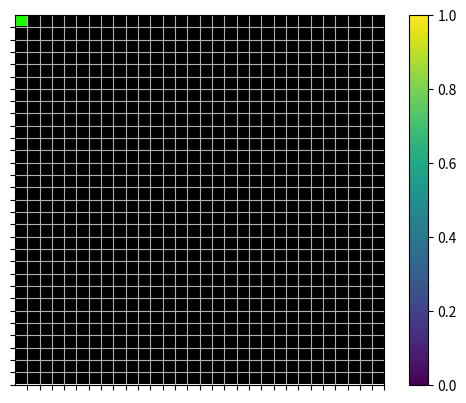
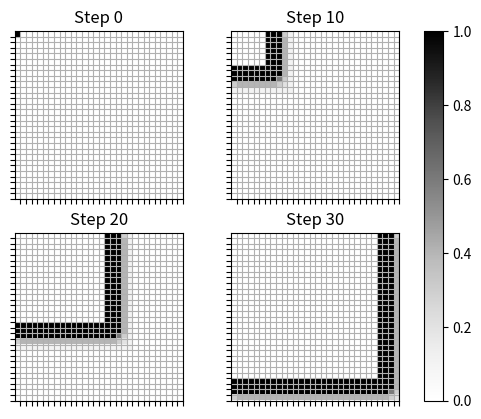
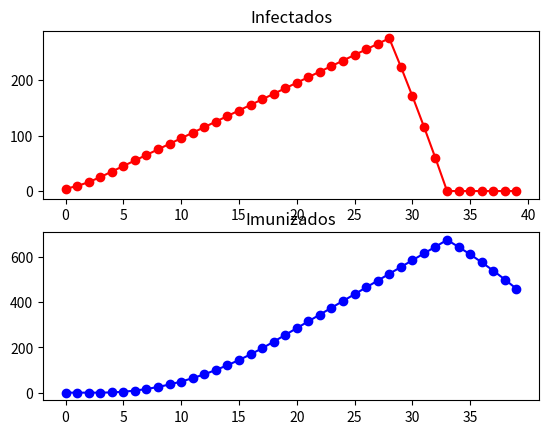

Reproduce these figures in Python, in order.
# cada celula é atualizada simultaneamente em passos discretos
# número de dimensões espaciais -> 2
# comprimento de cada lado do array -> 100x100
# comprimento da vizinhança da célula -> 3x3
# estados das células do AC
# regra de transição

# Os estados são marcados por 
# C(t) = {P(t), INF(t), IMF(t)} (na localização i,j)
# INF flag de infecção 
    # se INF = 1 então 0.0 < P(t) <= 1.0
        # P(t) = S(t) / T(t) infectados/total da célula
    # se INF = 0 então P(t) = 0.0
# Após t_in passos a flag INF passa de 1 para 0
# IMF se torna 1, indicando que a população da célula está imune
# Após t_im a célula se torna sucestível novamente IMF vira 0

# algoritmo
# (1) Inicio
# (2) t = 1
# (3) Lê propriedades iniciais (estado inicial do AC)
# (4) t += 1
# (5) Determina quais célula possuem indivíduos infectados e quais não possuem
# (6) Se IMF = 1 vai pra (8) caso contrário (7)
# (7) Calcula porcentagem P(t) usando regra local
# (8) Se t < Tc vai pra (4) caso contrário calcula output
# (9) Fim

# O estado t+1 é afetado pelas 8 células vizinhas e por seu próprio estado
# Considerando matrix 100x100 
# k = 0.44 e l = 0.04
# Tc = 40 passos
# t_in = 5 e t_im = 10
# 11 estados possíveis para P(t)

import numpy as np
import matplotlib.pyplot as plt
from matplotlib import cm
from matplotlib import animation

N = 30
INTERVAl = 1000
FPS = 40
BORDER = True

# Variáveis segundo o artigo
K = 0.44
L = 0.04
Tc = 40
T_IN = 5
T_IM = 15

def to_discrete_value(value):
    """Adequa os valores nos intervalos discretos
    Ex: 0.1 <= 0.122 < 0.2 -> 0.2
    """
    if value >= 0.9:
        return 1.0
    elif value >= 0.8:
        return 0.9
    elif value >= 0.7:
        return 0.8
    elif value >= 0.6:
        return 0.7
    elif value >= 0.5:
        return 0.6
    elif value >= 0.4:
        return 0.5
    elif value >= 0.3:
        return 0.4
    elif value >= 0.2:
        return 0.3
    elif value >= 0.1:
        return 0.2
    elif value > 0.0:
        return 0.1
    else:
        return 0

def epidemic_value(cell):
    """Retorna valor de transmissão da célula"""
    inf = cell[1]
    imf = cell[2]
    # está imune
    if imf != 0:
        return 0
    # suscetível ou infectada
    return cell[0]

def tick(world):
    """ update world """
    new_world = world.copy()
    for i in range(N):
        for j in range(N):
            # check flags
            inf = world[i][j][1] # infectado
            imf = world[i][j][2] # imunizado

            # disease tick t+1
            if inf > 0:
                if inf == 1:
                    imf = T_IM
                inf -= 1
            elif imf > 0:
                imf -= 1
                
            # atualiza
            new_world[i][j][1] = inf
            new_world[i][j][2] = imf

            # suscetível
            if imf == 0:
                if BORDER:
                    diagonals = (epidemic_value(world[i-1][j-1]) if i!=0 and j!=0 else 0) + \
                                (epidemic_value(world[i-1][j+1]) if i!=0 and j!=N-1 else 0) + \
                                (epidemic_value(world[i+1][j-1]) if i!=N-1 and j!=0 else 0)  + \
                                (epidemic_value(world[i+1][j+1]) if i!=N-1 and j!=N-1 else 0)
            
                    nearest = (epidemic_value(world[i+1][j]) if i!=N-1 else 0) + \
                            (epidemic_value(world[i-1][j]) if i!=0 else 0) + \
                            (epidemic_value(world[i][j+1]) if j!=N-1 else 0) + \
                            (epidemic_value(world[i][j-1]) if j!=0 else 0)
                else:
                    diagonals = epidemic_value(world[(i-1) % N][(j-1) % N]) + \
                                epidemic_value(world[(i-1) % N][(j+1) % N]) + \
                                epidemic_value(world[(i+1) % N][(j-1) % N]) + \
                                epidemic_value(world[(i+1) % N][(j+1) % N]) 

                    nearest = epidemic_value(world[(i+1) % N][j]) + \
                            epidemic_value(world[(i-1) % N][j]) + \
                            epidemic_value(world[i][(j+1) % N]) + \
                            epidemic_value(world[i][(j-1) % N])

                cell_value = world[i][j][0]
                value = cell_value + K*nearest + L*diagonals
                if value > 0 and inf == 0:
                    # se torna infectada
                    new_world[i][j][1] = T_IN 
                new_world[i][j][0] = to_discrete_value(value)
            else:
                # está imunizada
                new_world[i][j][0] = 0
    return new_world

def update(frameNum, img, world, N):
    new_world = tick(world)
    img.set_data(new_world[:,:,0])
    world[:] = new_world[:]
    
    return img

def animation_CA(world):
    fig, ax = plt.subplots()
    ax.grid()
    ax.set_xticks(np.arange(0.5, N))
    ax.set_yticks(np.arange(0.5, N))
    ax.set_xticklabels([])
    ax.set_yticklabels([])
    img = ax.imshow(world, vmin=0., vmax=1.)
    fig.colorbar(img)
    ani = animation.FuncAnimation(fig, update, fargs=(img, world, N), frames=15, interval=INTERVAl)
    return ani

def gen_plots(world):
    # definição das variáveis de plotagem
    fig, axes = plt.subplots(2,2)
    gen_axes = (a for a in axes.ravel().tolist())
    infected = np.ndarray(Tc)
    immunized = np.ndarray(Tc)

    counter = 0
    plot_counter = 1
    for i in range(Tc):
        if i % 10 == 0 and plot_counter<=4:
            ax = next(gen_axes) 
            ax.grid()
            ax.set_xticks(np.arange(0.5, N))
            ax.set_yticks(np.arange(0.5, N))
            ax.set_xticklabels([])
            ax.set_yticklabels([])
            ax.title.set_text(f'Step {counter}')
            im = ax.imshow(world[:,:,0], cmap='Greys')
            plot_counter += 1
        
        world = tick(world)
        infected[counter] = np.count_nonzero(world[:,:,1])
        immunized[counter] = np.count_nonzero(world[:,:,2])
        counter += 1
    fig.colorbar(im, ax=axes.ravel().tolist())

    # infectados e imunizados
    fig, (ax1, ax2) = plt.subplots(2)
    ax1.title.set_text('Infectados')
    plt.xticks(range(0,Tc,5))
    ax1.plot(infected, 'r-o')
    ax2.title.set_text('Imunizados')
    ax2.plot(immunized, 'b-o')

if __name__ == '__main__':
    # formato do mundo
    # matrix N x N onde cada dado
    # C -> {P; t_in; t_tim}
    world = np.zeros(N*N*3).reshape(N,N,3)

    # seta valores iniciais
    world[0][0] = np.array([0.1, T_IN, 0])
    # world[N//2][N//2] = np.array([0.1, T_IN, 0])

    ani = animation_CA(world)
    gen_plots(world)

    plt.show()
   